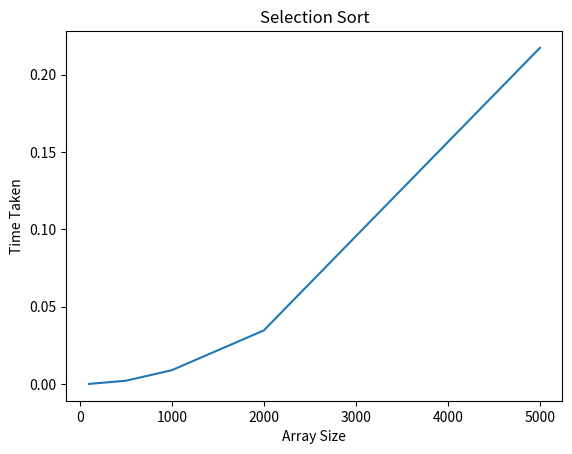

The matplotlib source for this figure:
import random
import time
import matplotlib.pyplot as plt

def selection_sort(arr):
	for i in range(len(arr) - 1):
		min = i
		for j in range(i + 1, len(arr)):
			if arr[min] > arr[j]:
				min = j
		arr[min], arr[j] = arr[j], arr[min] 

arr_list = [100, 500, 1000, 2000, 5000]
time_list = []

for n in arr_list:
	arr = []
	for i in range(n):
		arr.append(random.randint(0, 1000))
	
	start = time.perf_counter()
	selection_sort(arr)
	end = time.perf_counter()
	
	time_list.append(end - start)

plt.plot(arr_list, time_list)
plt.xlabel("Array Size")
plt.ylabel("Time Taken")
plt.title("Selection Sort")
plt.show()
